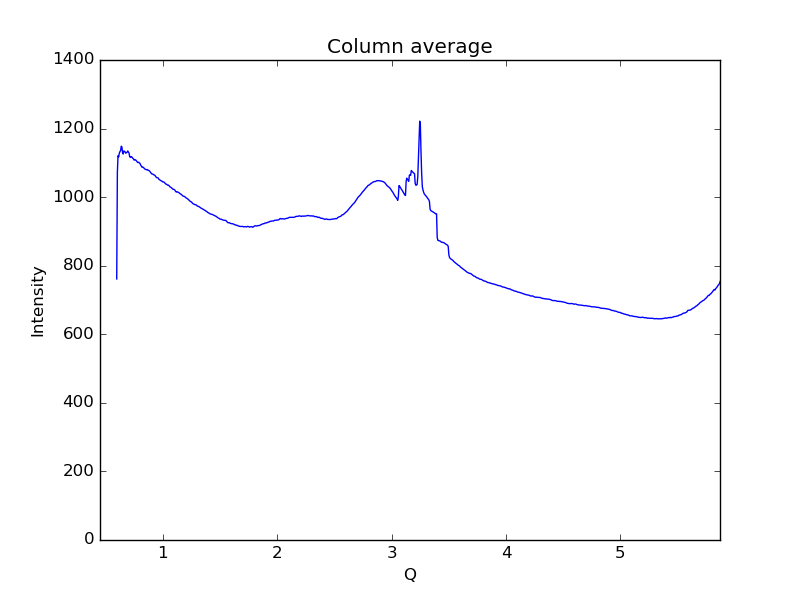

Values plotted in this chart, from the file beside it:
0.59621693822088684, 761.427
0.6019, 1073
0.6075, 1121
0.6132, 1117
0.6189, 1128
0.6245, 1133
0.6302, 1136
0.6358, 1149
0.6415, 1146
0.6472, 1130
0.6528, 1126
0.6585, 1135
0.6641, 1133
0.6698, 1132
0.6755, 1128
0.6811, 1130
0.6868, 1131
0.6924, 1135
0.6981, 1132
0.7038, 1129
0.7094, 1119
0.7151, 1116
0.7207, 1118
0.7264, 1118
0.7321, 1115
0.7377, 1113
0.7434, 1112
0.749, 1108
0.7547, 1109
0.7603, 1109
0.766, 1107
0.7717, 1104
0.7773, 1102
0.783, 1101
0.7886, 1102
0.7943, 1100
0.8, 1098
0.8056, 1093
0.8113, 1091
0.8169, 1087
0.8226, 1088
0.8283, 1087
0.8339, 1085
0.8396, 1083
0.8452, 1081
0.8509, 1081
0.8566, 1080
0.8622, 1081
0.8679, 1079
0.8735, 1078
0.8792, 1077
0.8849, 1075
0.8905, 1073
0.8962, 1070
0.9018, 1068
0.9075, 1068
0.9132, 1067
0.9188, 1065
0.9245, 1065
0.9301, 1063
0.9358, 1061
... 939 more rows
